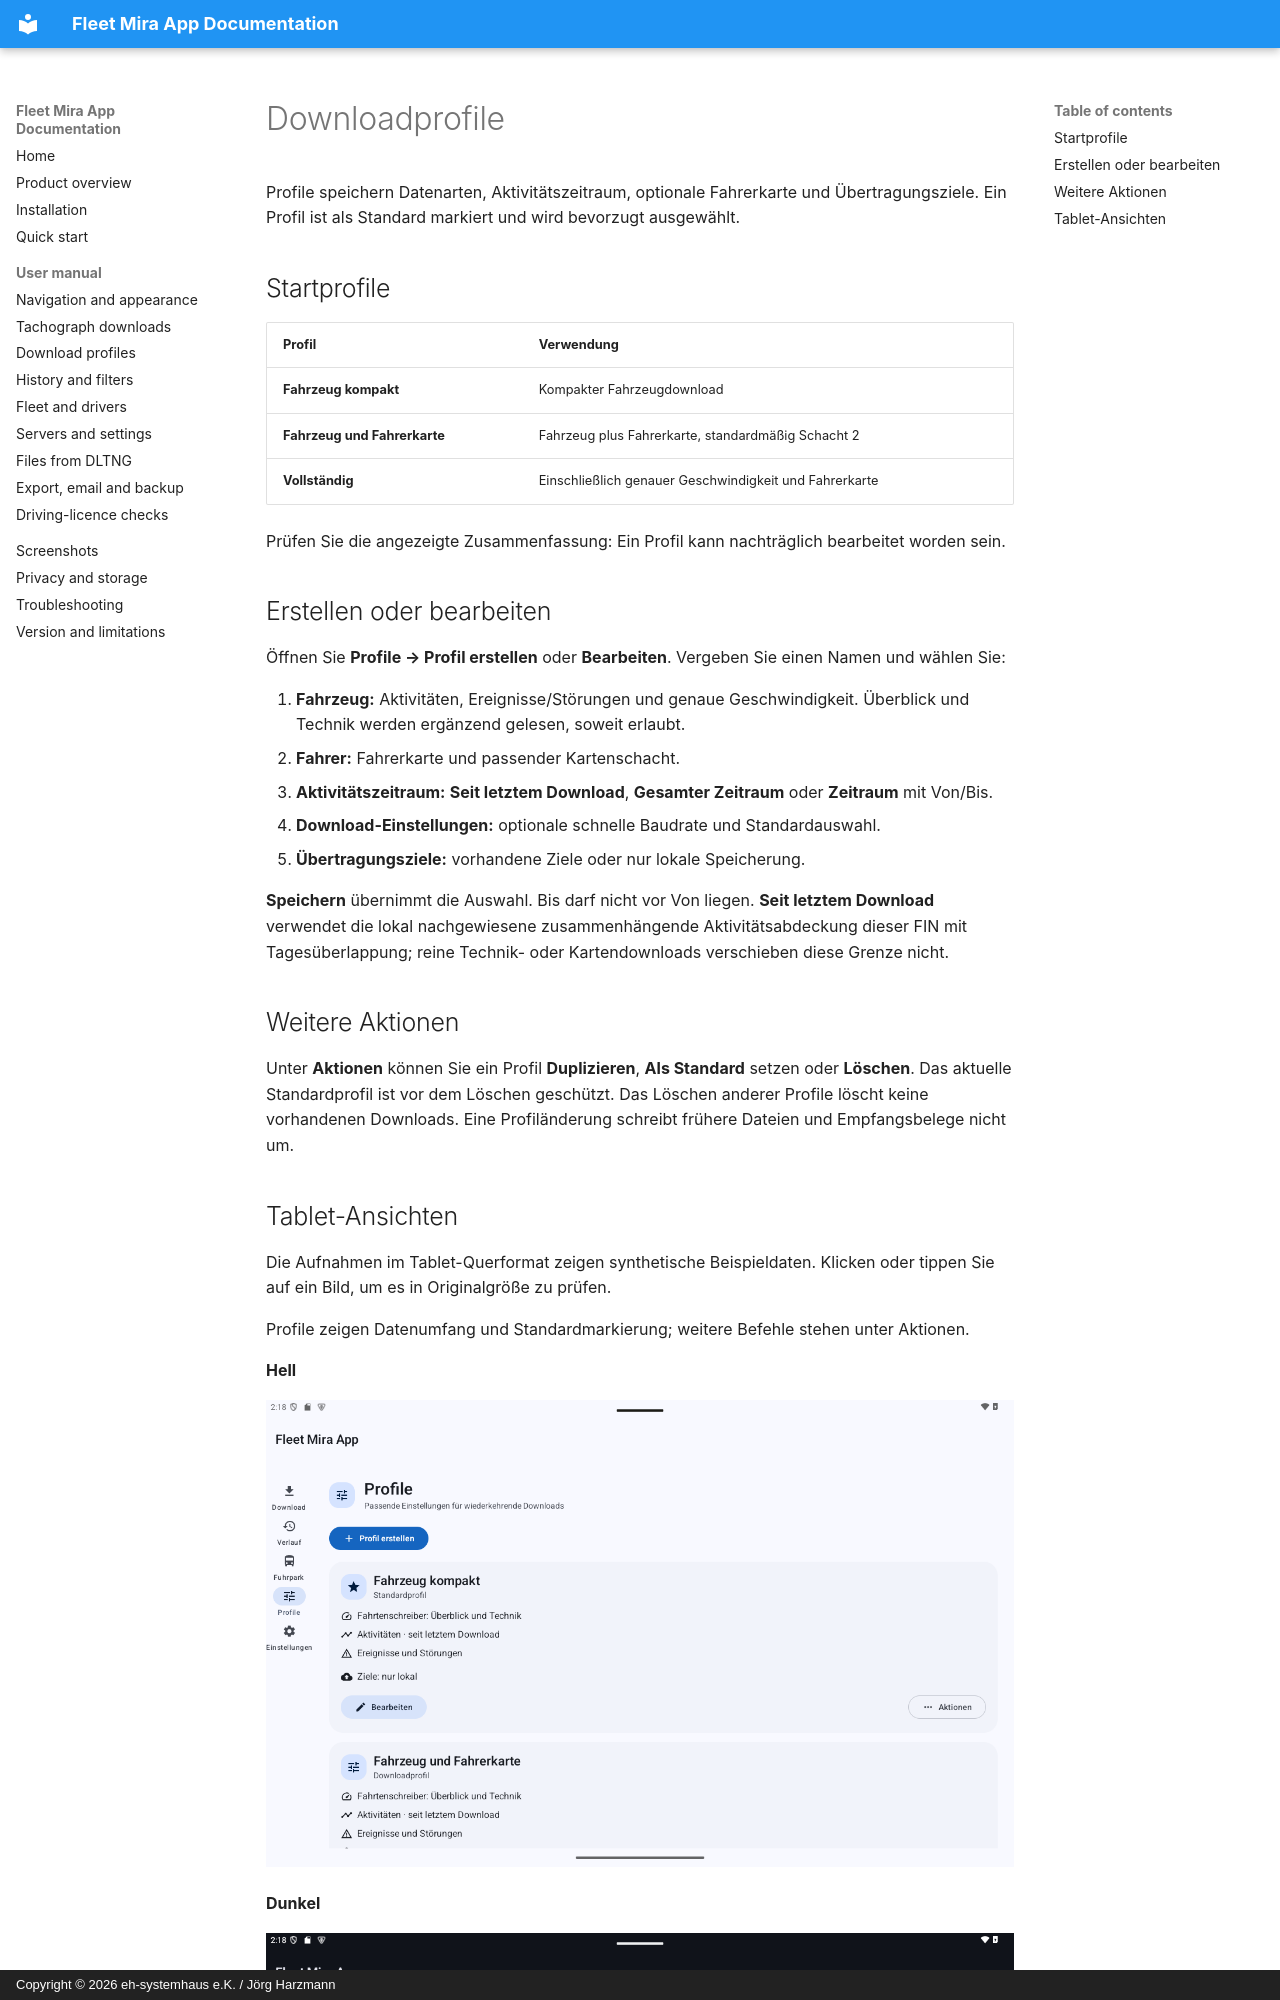

repository: harzmann/fleet_mira_app_docs · page: de/profiles/index.html · generator: mkdocs · copyright: Copyright © 2026 eh-systemhaus e.K. / Jörg Harzmann

# Downloadprofile

Profile speichern Datenarten, Aktivitätszeitraum, optionale Fahrerkarte und Übertragungsziele. Ein Profil ist als Standard markiert und wird bevorzugt ausgewählt.

## Startprofile

| Profil | Verwendung |
|---|---|
| **Fahrzeug kompakt** | Kompakter Fahrzeugdownload |
| **Fahrzeug und Fahrerkarte** | Fahrzeug plus Fahrerkarte, standardmäßig Schacht 2 |
| **Vollständig** | Einschließlich genauer Geschwindigkeit und Fahrerkarte |

Prüfen Sie die angezeigte Zusammenfassung: Ein Profil kann nachträglich bearbeitet worden sein.

## Erstellen oder bearbeiten

Öffnen Sie **Profile → Profil erstellen** oder **Bearbeiten**. Vergeben Sie einen Namen und wählen Sie:

1. **Fahrzeug:** Aktivitäten, Ereignisse/Störungen und genaue Geschwindigkeit. Überblick und Technik werden ergänzend gelesen, soweit erlaubt.
2. **Fahrer:** Fahrerkarte und passender Kartenschacht.
3. **Aktivitätszeitraum:** **Seit letztem Download**, **Gesamter Zeitraum** oder **Zeitraum** mit Von/Bis.
4. **Download-Einstellungen:** optionale schnelle Baudrate und Standardauswahl.
5. **Übertragungsziele:** vorhandene Ziele oder nur lokale Speicherung.

**Speichern** übernimmt die Auswahl. Bis darf nicht vor Von liegen. **Seit letztem Download** verwendet die lokal nachgewiesene zusammenhängende Aktivitätsabdeckung dieser FIN mit Tagesüberlappung; reine Technik- oder Kartendownloads verschieben diese Grenze nicht.

## Weitere Aktionen

Unter **Aktionen** können Sie ein Profil **Duplizieren**, **Als Standard** setzen oder **Löschen**. Das aktuelle Standardprofil ist vor dem Löschen geschützt. Das Löschen anderer Profile löscht keine vorhandenen Downloads. Eine Profiländerung schreibt frühere Dateien und Empfangsbelege nicht um.
